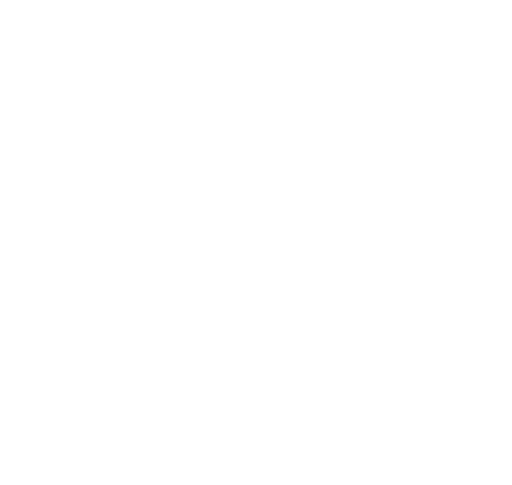
t = 0.00 s
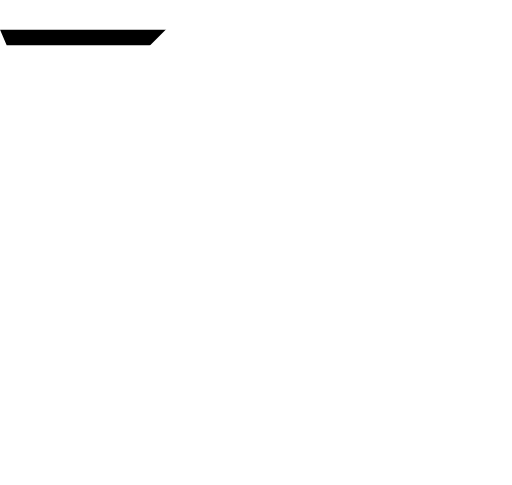
t = 0.25 s
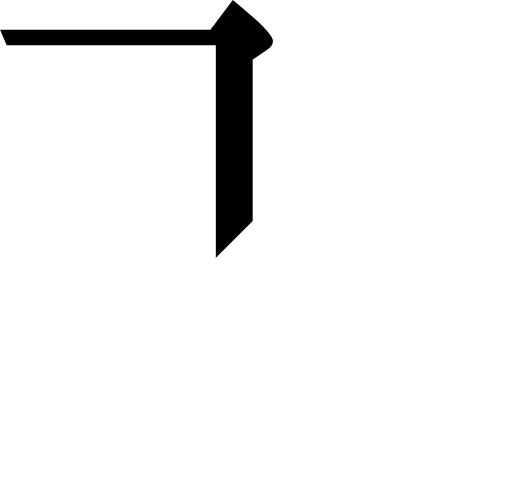
t = 0.50 s
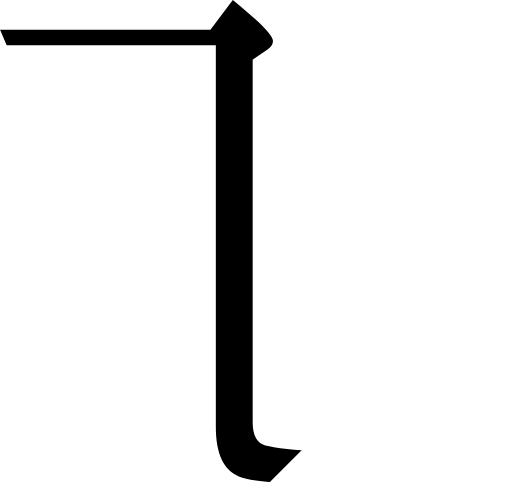
t = 0.75 s
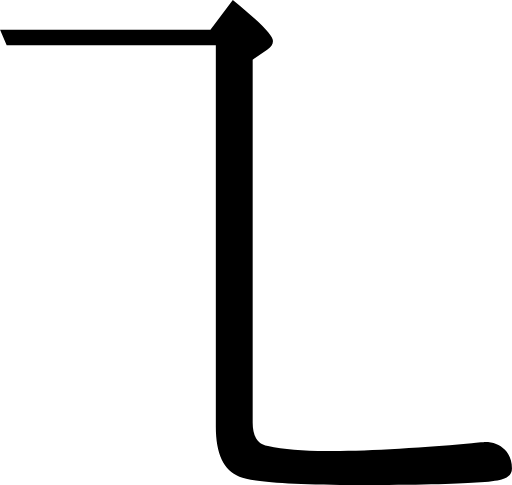
t = 1.00 s

The animated SVG that drew these frames (rendered in a browser with its animation timeline set to each time). Animation: 1 SMIL element (animate=1); one cycle of 1.00 s.

<svg viewBox="0.0,0.0 123.6,117.1" xmlns="http://www.w3.org/2000/svg">
  <clipPath id="ha">
    <path d="
      M 52.0,10.9
      H 1.6
      L 0.0,7.2
      h 50.8
      l 5.4,-7.2
      c 6.4,5.2,9.7,8.5,9.7,9.9
      c 0.0,0.8,-0.5,1.5,-1.4,2.1
      l -3.5,2.4
      v 87.6
      c 0.0,3.4,1.2,5.3,3.7,5.7
      c 3.7,0.8,8.4,1.2,14.1,1.2
      c 8.8,0.0,20.5,-0.6,35.1,-1.9
      c 0.6,0.0,1.4,-0.1,2.2,-0.2
      c 0.5,0.0,0.8,-0.1,1.0,-0.1
      c 2.0,0.0,3.5,0.6,4.8,1.9
      c 1.1,1.2,1.7,2.7,1.7,4.5
      c 0.0,1.3,-0.8,2.2,-2.5,2.7
      c -1.1,0.3,-3.1,0.6,-6.1,0.7
      c -4.9,0.4,-14.5,0.6,-28.6,0.6
      c -16.0,0.0,-25.5,-0.7,-28.6,-2.0
      c -3.8,-1.5,-5.7,-5.5,-5.7,-12.1
      V 10.9
      Z"
    />
  </clipPath>
  <g clip-path="url(#ha)">
    <rect x="-40" y="20" width="90" height="0" transform="rotate(-45 -40,20)">
      <animate attributeName="height" values="0;190" dur="1s" repeatCount="1" fill="freeze"/>
    </rect>
  </g>
</svg>
